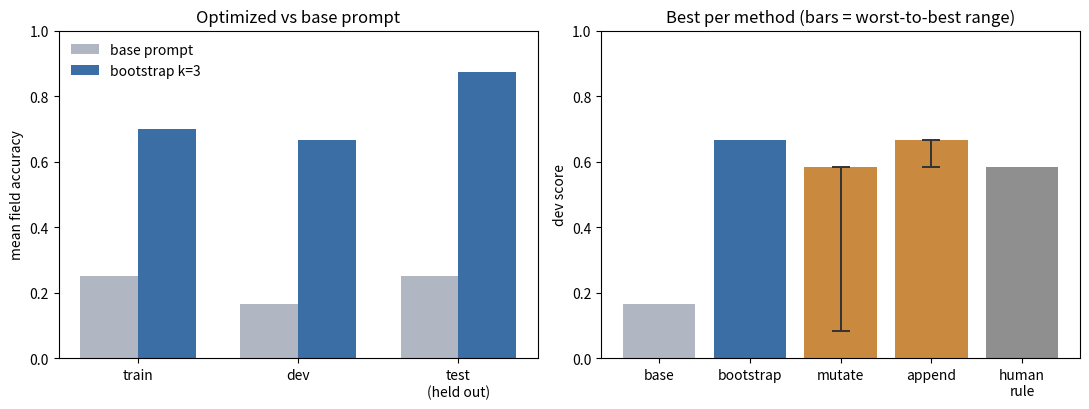

This chart was generated by the following Python code:
import matplotlib
matplotlib.use("Agg")
import matplotlib.pyplot as plt

fig, (ax1, ax2) = plt.subplots(1, 2, figsize=(11, 4.2))

splits = ["train", "dev", "test\n(held out)"]
base = [0.250, 0.167, 0.250]
best = [0.700, 0.667, 0.875]
x = range(len(splits))
w = 0.36
ax1.bar([i - w/2 for i in x], base, w, label="base prompt", color="#b0b7c3")
ax1.bar([i + w/2 for i in x], best, w, label="bootstrap k=3", color="#3b6ea5")
ax1.set_xticks(list(x)); ax1.set_xticklabels(splits)
ax1.set_ylim(0, 1); ax1.set_ylabel("mean field accuracy")
ax1.set_title("Optimized vs base prompt")
ax1.legend(frameon=False)

methods = ["base", "bootstrap", "mutate", "append", "human\nrule"]
scores  = [0.167, 0.667, 0.583, 0.667, 0.583]
lo      = [0.167, 0.667, 0.083, 0.583, 0.583]
colors  = ["#b0b7c3", "#3b6ea5", "#c98a3f", "#c98a3f", "#8f8f8f"]
ax2.bar(methods, scores, color=colors)
for i, (s, l) in enumerate(zip(scores, lo)):
    if l < s:
        ax2.vlines(i, l, s, color="#333", lw=1.4)
        ax2.hlines([l, s], i - 0.1, i + 0.1, color="#333", lw=1.4)
ax2.set_ylim(0, 1); ax2.set_ylabel("dev score")
ax2.set_title("Best per method (bars = worst-to-best range)")

plt.tight_layout()
plt.savefig("results.png", dpi=150)
print("wrote results.png")
